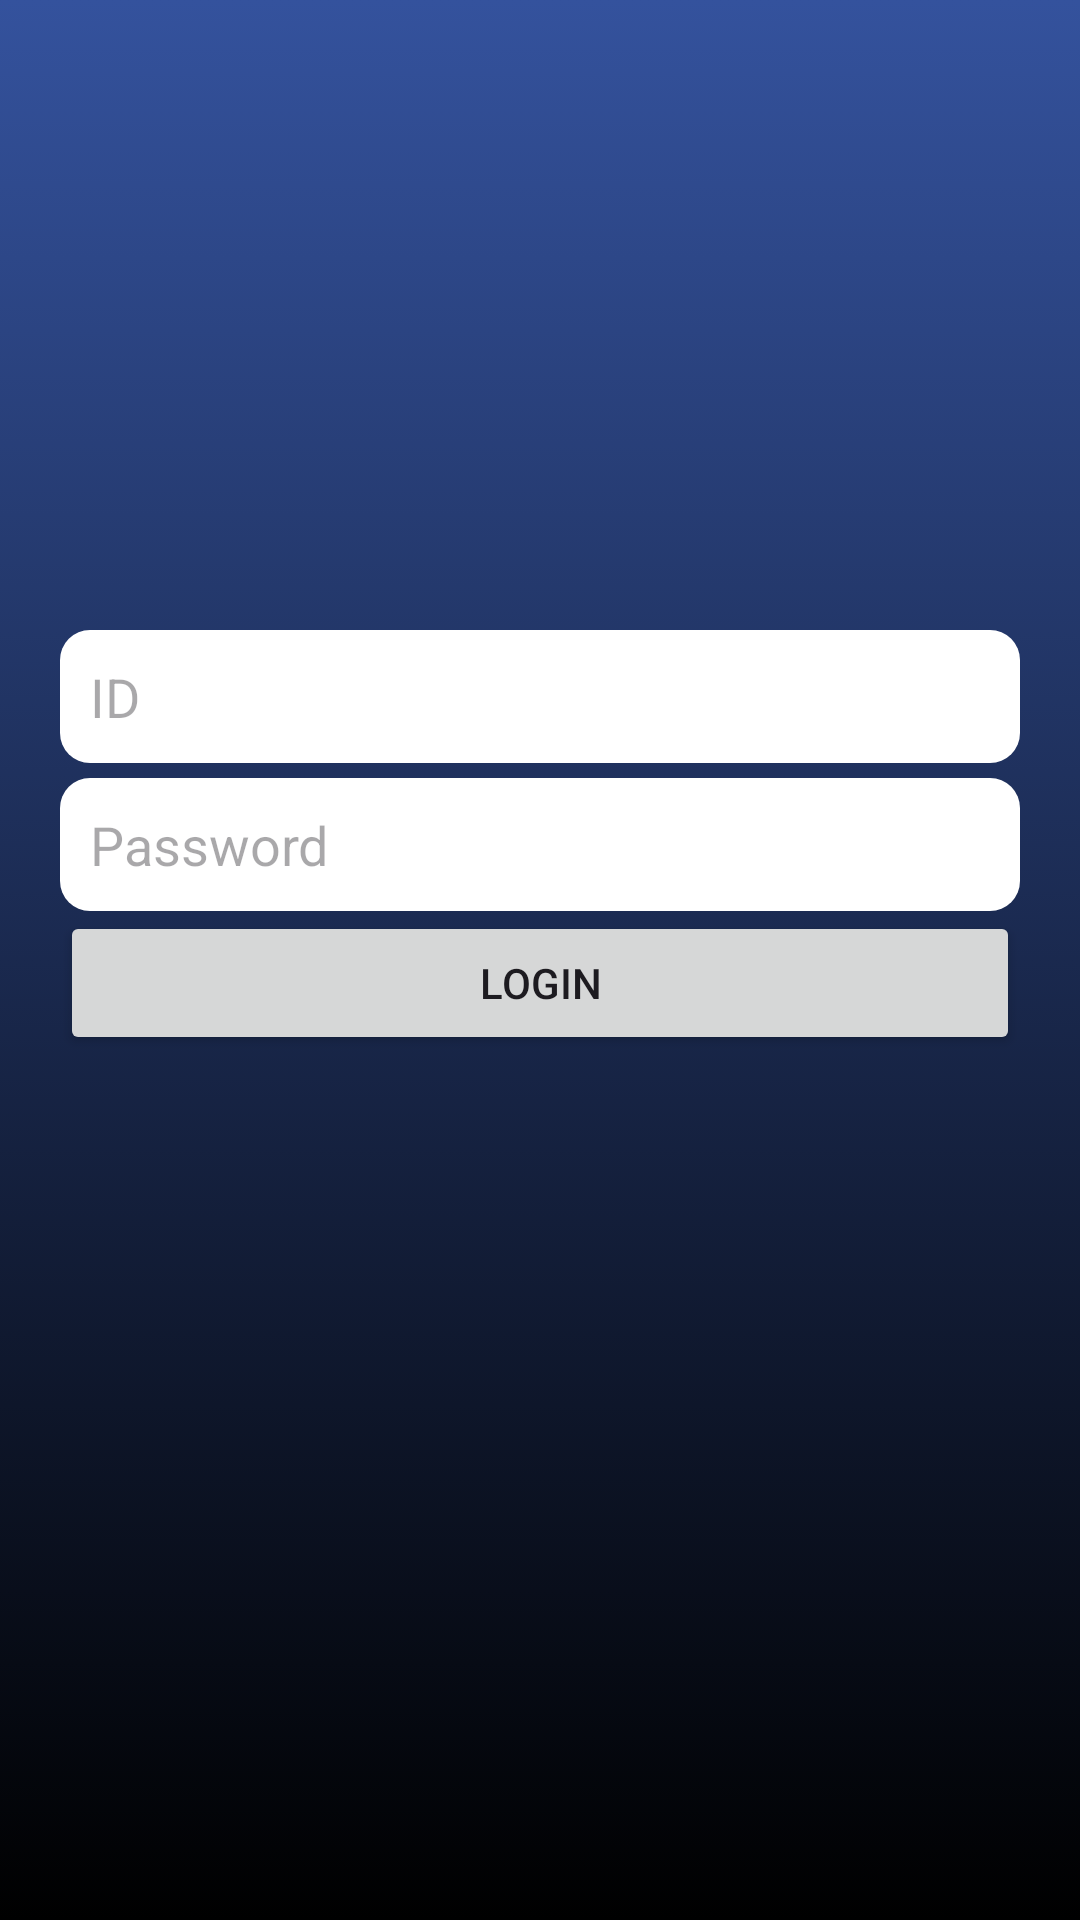

Produce the Android XML layout that renders to this screen, including the resource entries it uses.
<!-- AndroidManifest.xml: application theme Theme.Login -->
<!-- res/layout/activity_main.xml -->
<?xml version="1.0" encoding="utf-8"?>
<LinearLayout xmlns:android="http://schemas.android.com/apk/res/android"
    xmlns:app="http://schemas.android.com/apk/res-auto"
    xmlns:tools="http://schemas.android.com/tools"
    android:layout_width="match_parent"
    android:layout_height="match_parent"
    tools:context=".MainActivity"
    android:orientation="vertical"
    android:padding="20dp"
    android:background="@drawable/gradient_a">
    <ImageView
        android:layout_width="150dp"
        android:layout_height="150dp"
        android:layout_gravity="center"
        android:layout_marginTop="10dp"
        android:layout_marginBottom="30dp"
        android:src="@drawable/logostmik">
    </ImageView>
    <EditText
        android:layout_width="match_parent"
        android:layout_height="wrap_content"
        android:background="@drawable/rounded_edittext"
        android:padding="10dp"
        android:hint="ID"
        android:layout_marginBottom="5dp"
        android:maxLines="1"
        android:inputType="text"
        android:id="@+id/idEditText">
    </EditText>
    <EditText
        android:layout_width="match_parent"
        android:layout_height="wrap_content"
        android:background="@drawable/rounded_edittext"
        android:padding="10dp"
        android:hint="Password"
        android:inputType="textPassword"
        android:id="@+id/passwordEditText">
    </EditText>
    <Button
        android:layout_width="match_parent"
        android:layout_height="wrap_content"
        android:text="Login"
        android:id="@+id/loginButton">
    </Button>
</LinearLayout>
<!-- resources referenced by this layout -->
<resources>
  <!-- drawable gradient_a (drawable) -->
  <?xml version="1.0" encoding="utf-8" ?>
  <selector xmlns:android="http://schemas.android.com/apk/res/android">
      <item>
          <shape>
              <gradient android:angle="270"
                  android:startColor="#34529d"
                  android:endColor="#000">
              </gradient>
          </shape>
      </item>
  </selector>
  <!-- drawable rounded_edittext (drawable) -->
  <?xml version="1.0" encoding="utf-8" ?>
  <shape xmlns:android="http://schemas.android.com/apk/res/android"
      android:shape="rectangle">
      <solid android:color="#FFF"/>
      <corners android:radius="10dp"/>
  </shape>
  <style name="Theme.Login" parent="Base.Theme.Login" />
  <style name="Base.Theme.Login" parent="Theme.Material3.DayNight.NoActionBar">
          
          
      </style>
</resources>
